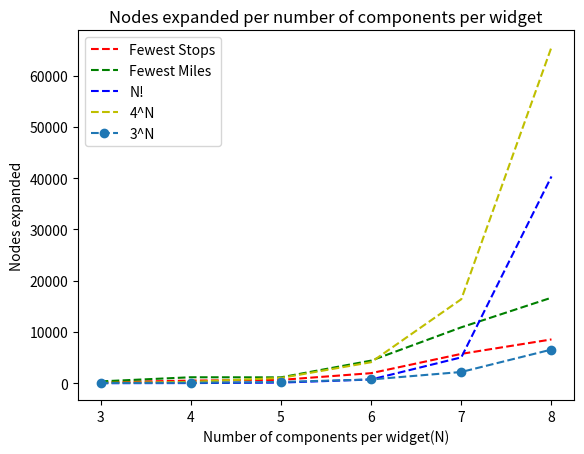

The matplotlib source for this figure:
import matplotlib.pyplot as plt

def factorial(n):
    if n == 0:
        return 1
    else:
        return n * factorial(n-1)

plt.plot([3,4,5,6,7,8], [178,510,646,1957,5722,8539], 'r--', label='Fewest Stops')
plt.plot([3,4,5,6,7,8], [356,1160,1139,4405,10899,16679], 'g--', label='Fewest Miles')
plt.plot([3,4,5,6,7,8], [factorial(3),factorial(4),factorial(5),factorial(6),factorial(7),factorial(8)], 'b--', label='N!')
plt.plot([3,4,5,6,7,8], [4**3,4**4,4**5,4**6,4**7,4**8], 'y--', label='4^N')
plt.plot([3,4,5,6,7,8], [3**3,3**4,3**5,3**6,3**7,3**8], 'o--', label='3^N')
plt.legend()
plt.xlabel('Number of components per widget(N)')
plt.ylabel('Nodes expanded')
plt.title('Nodes expanded per number of components per widget')
plt.show()
